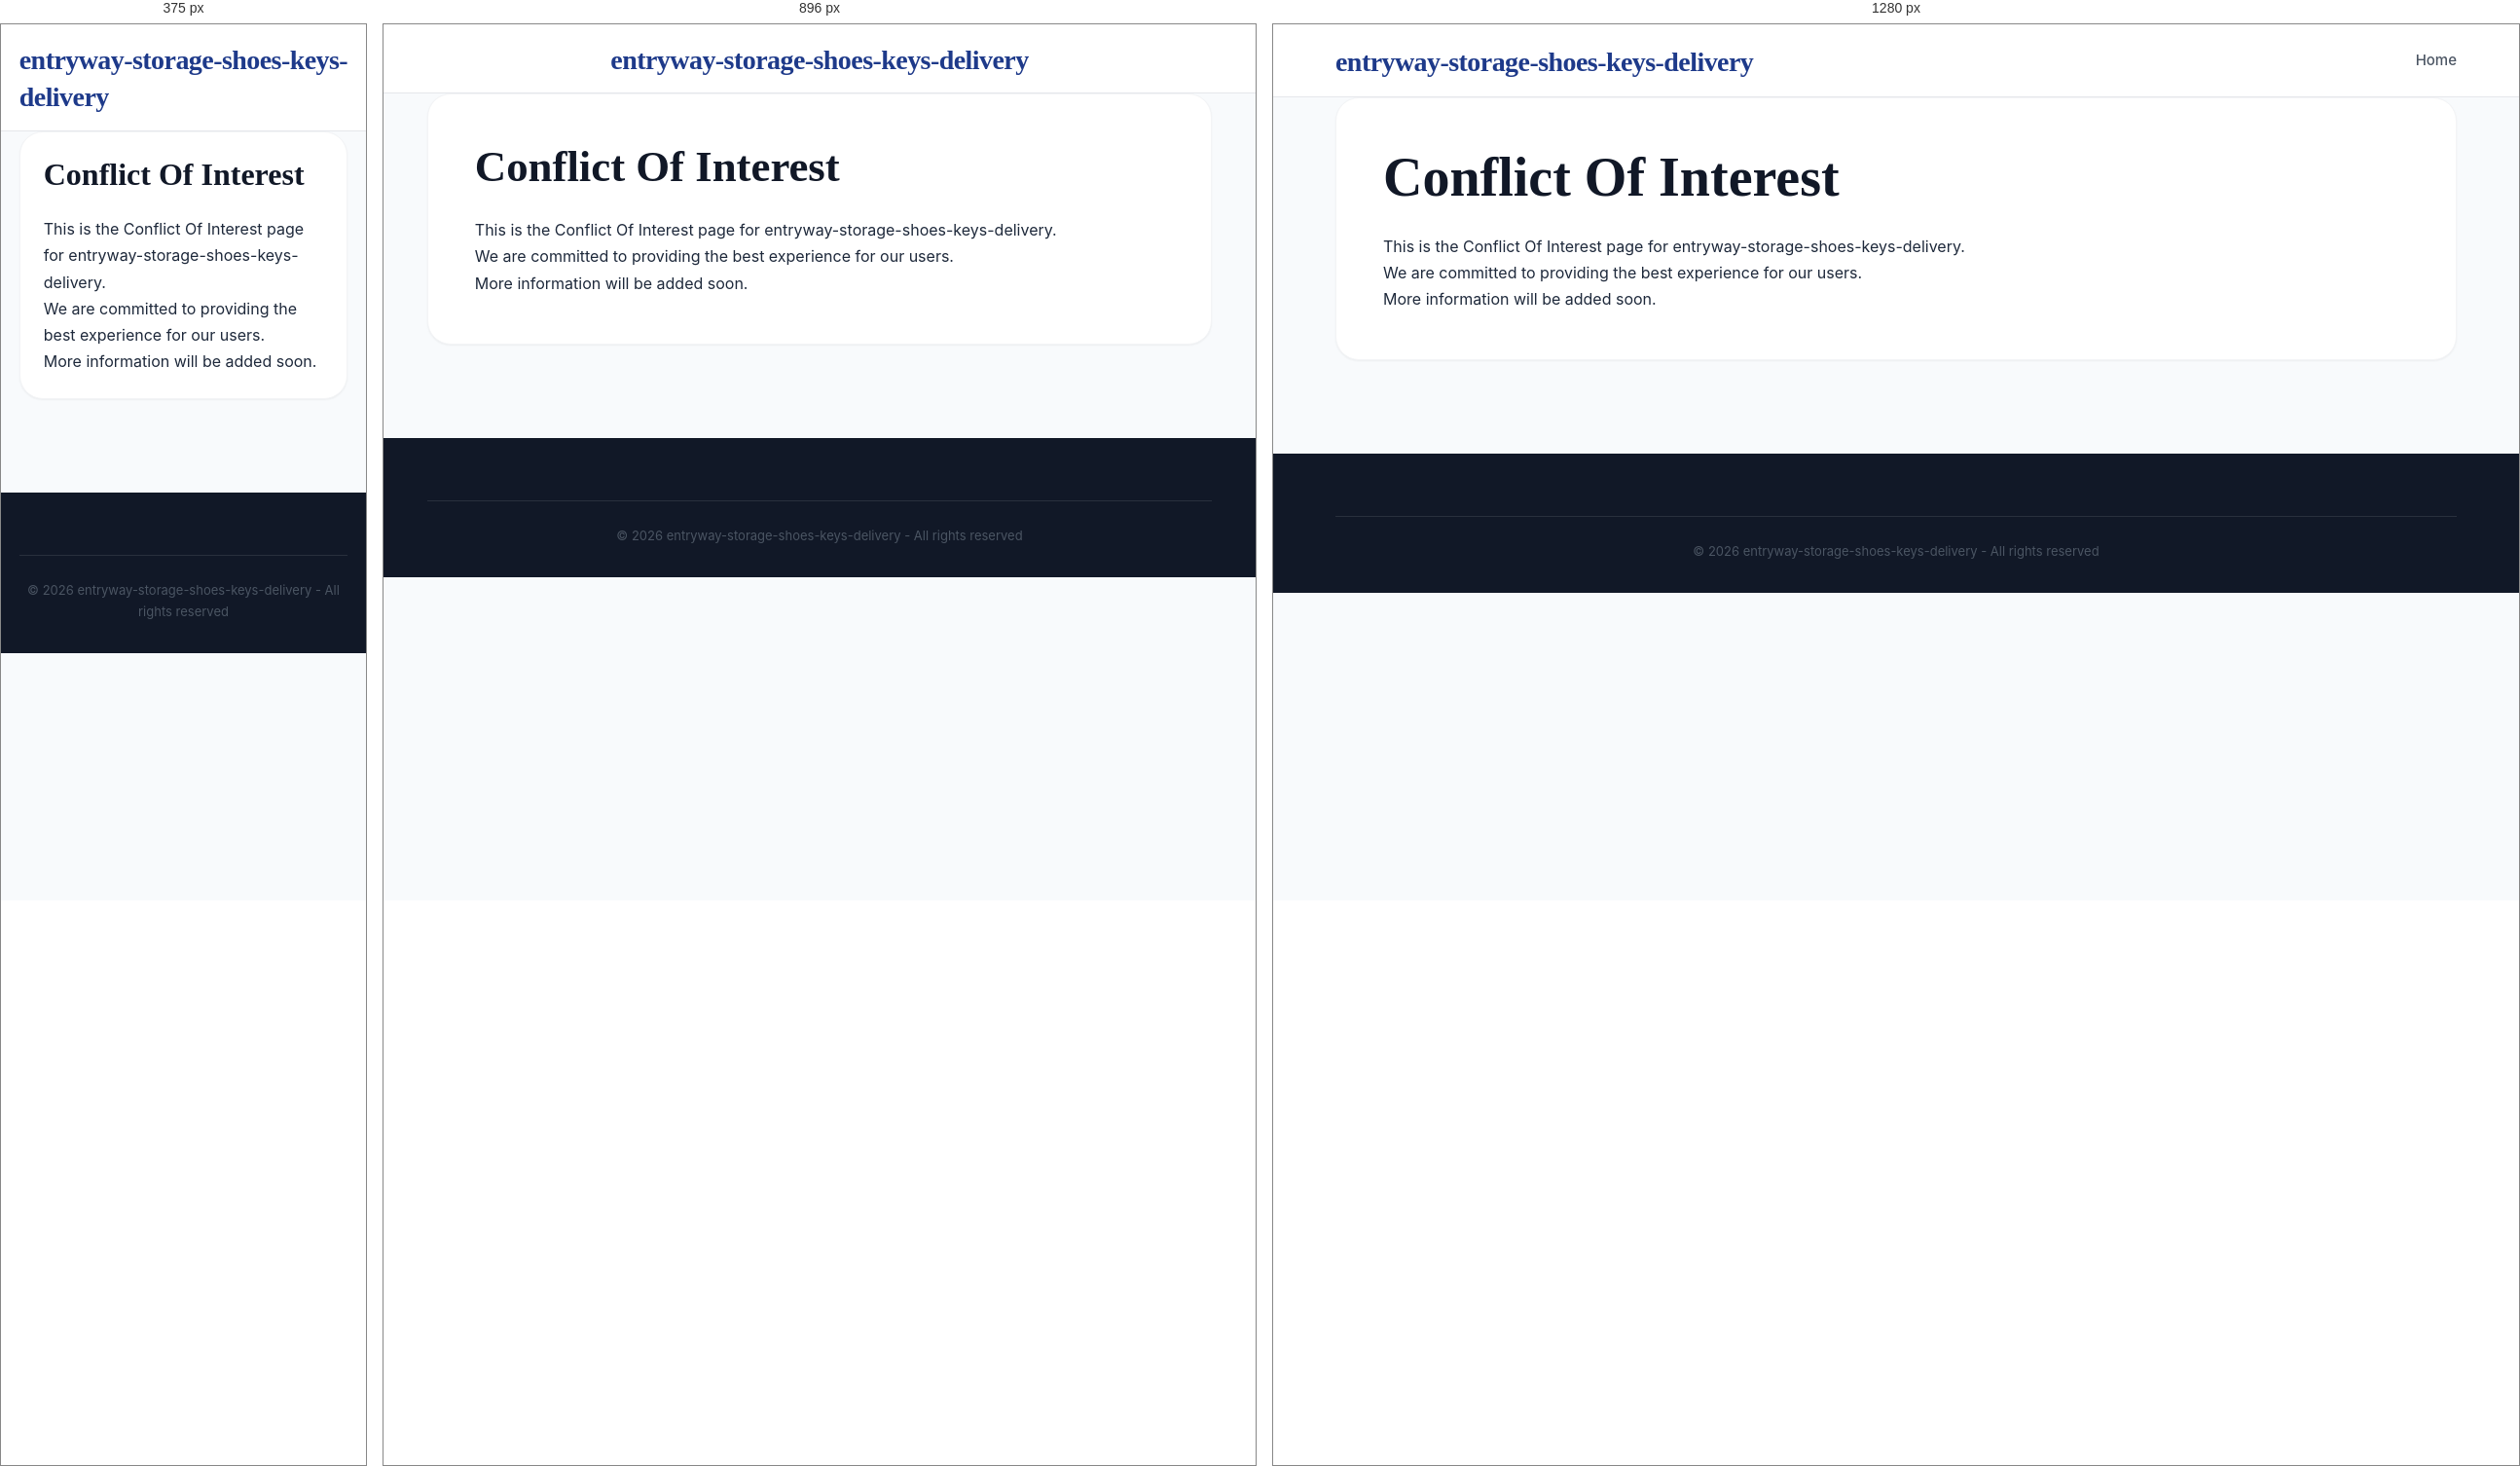
Rendered at 375 px, 896 px and 1280 px, left to right.

<!-- file: conflict-of-interest.html -->
<!DOCTYPE html>
<html lang="en">
<head>
    <meta charset="UTF-8">
    <meta name="viewport" content="width=device-width, initial-scale=1.0">
    <title>Conflict Of Interest - entryway-storage-shoes-keys-delivery</title>
    <meta name="description" content="Information about Conflict Of Interest">
    <link rel="stylesheet" href="css/style.css">
</head>
<body>
    <header class="header">
        <div class="container">
            <div class="header-content">
                <h1 class="logo"><a href="index.html">entryway-storage-shoes-keys-delivery</a></h1>
                <nav class="nav">
                    <a href="index.html" class="nav-link">Home</a>
                </nav>
            </div>
        </div>
    </header>

    <main class="main">
        <div class="container">
            <div class="article-full">
                <h1>Conflict Of Interest</h1>
                <div class="legal-content">
                    <p>This is the Conflict Of Interest page for entryway-storage-shoes-keys-delivery.</p>
                    <p>We are committed to providing the best experience for our users.</p>
                    <p>More information will be added soon.</p>
                </div>
            </div>
        </div>
    </main>

    <footer class="footer">
        <div class="container">
            <div class="footer-bottom">
                <p>&copy; 2026 entryway-storage-shoes-keys-delivery - All rights reserved</p>
            </div>
        </div>
    </footer>
</body>
</html>

/* @media block from style.css */
@media (max-width: 1024px) {
    .mobile-menu-toggle {
        display: flex;
    }

    .nav {
        display: none;
        position: absolute;
        top: 100%;
        left: 0;
        width: 100%;
        background: var(--white);
        flex-direction: column;
        padding: 1rem 0;
        box-shadow: var(--shadow-lg);
        border-top: 1px solid var(--gray-100);
        z-index: 1000;
        gap: 0;
    }

    .nav.active {
        display: flex;
    }

    .nav-link {
        width: 100%;
        padding: 1rem 2rem;
        border-bottom: 1px solid var(--gray-50);
    }

    .nav-dropdown {
        width: 100%;
    }

    .dropdown-content {
        position: static;
        display: block;
        box-shadow: none;
        border: none;
        padding: 0;
        background: var(--gray-50);
    }

    .dropdown-content a {
        padding: 1rem 3rem;
    }

    .content-and-sidebar {
        flex-direction: column;
    }
    .main-content, .sidebar {
        flex: 0 0 100%;
    }
    .header-content {
        flex-direction: column;
        gap: 1rem;
    }
}

/* @media block from style.css */
@media (max-width: 768px) {
    .article-grid {
        grid-template-columns: 1fr !important;
    }
    .article-full {
        padding: 1.5rem;
    }
    .nav {
        overflow-x: auto;
        width: 100%;
        justify-content: flex-start;
        padding-bottom: 0.5rem;
    }
}